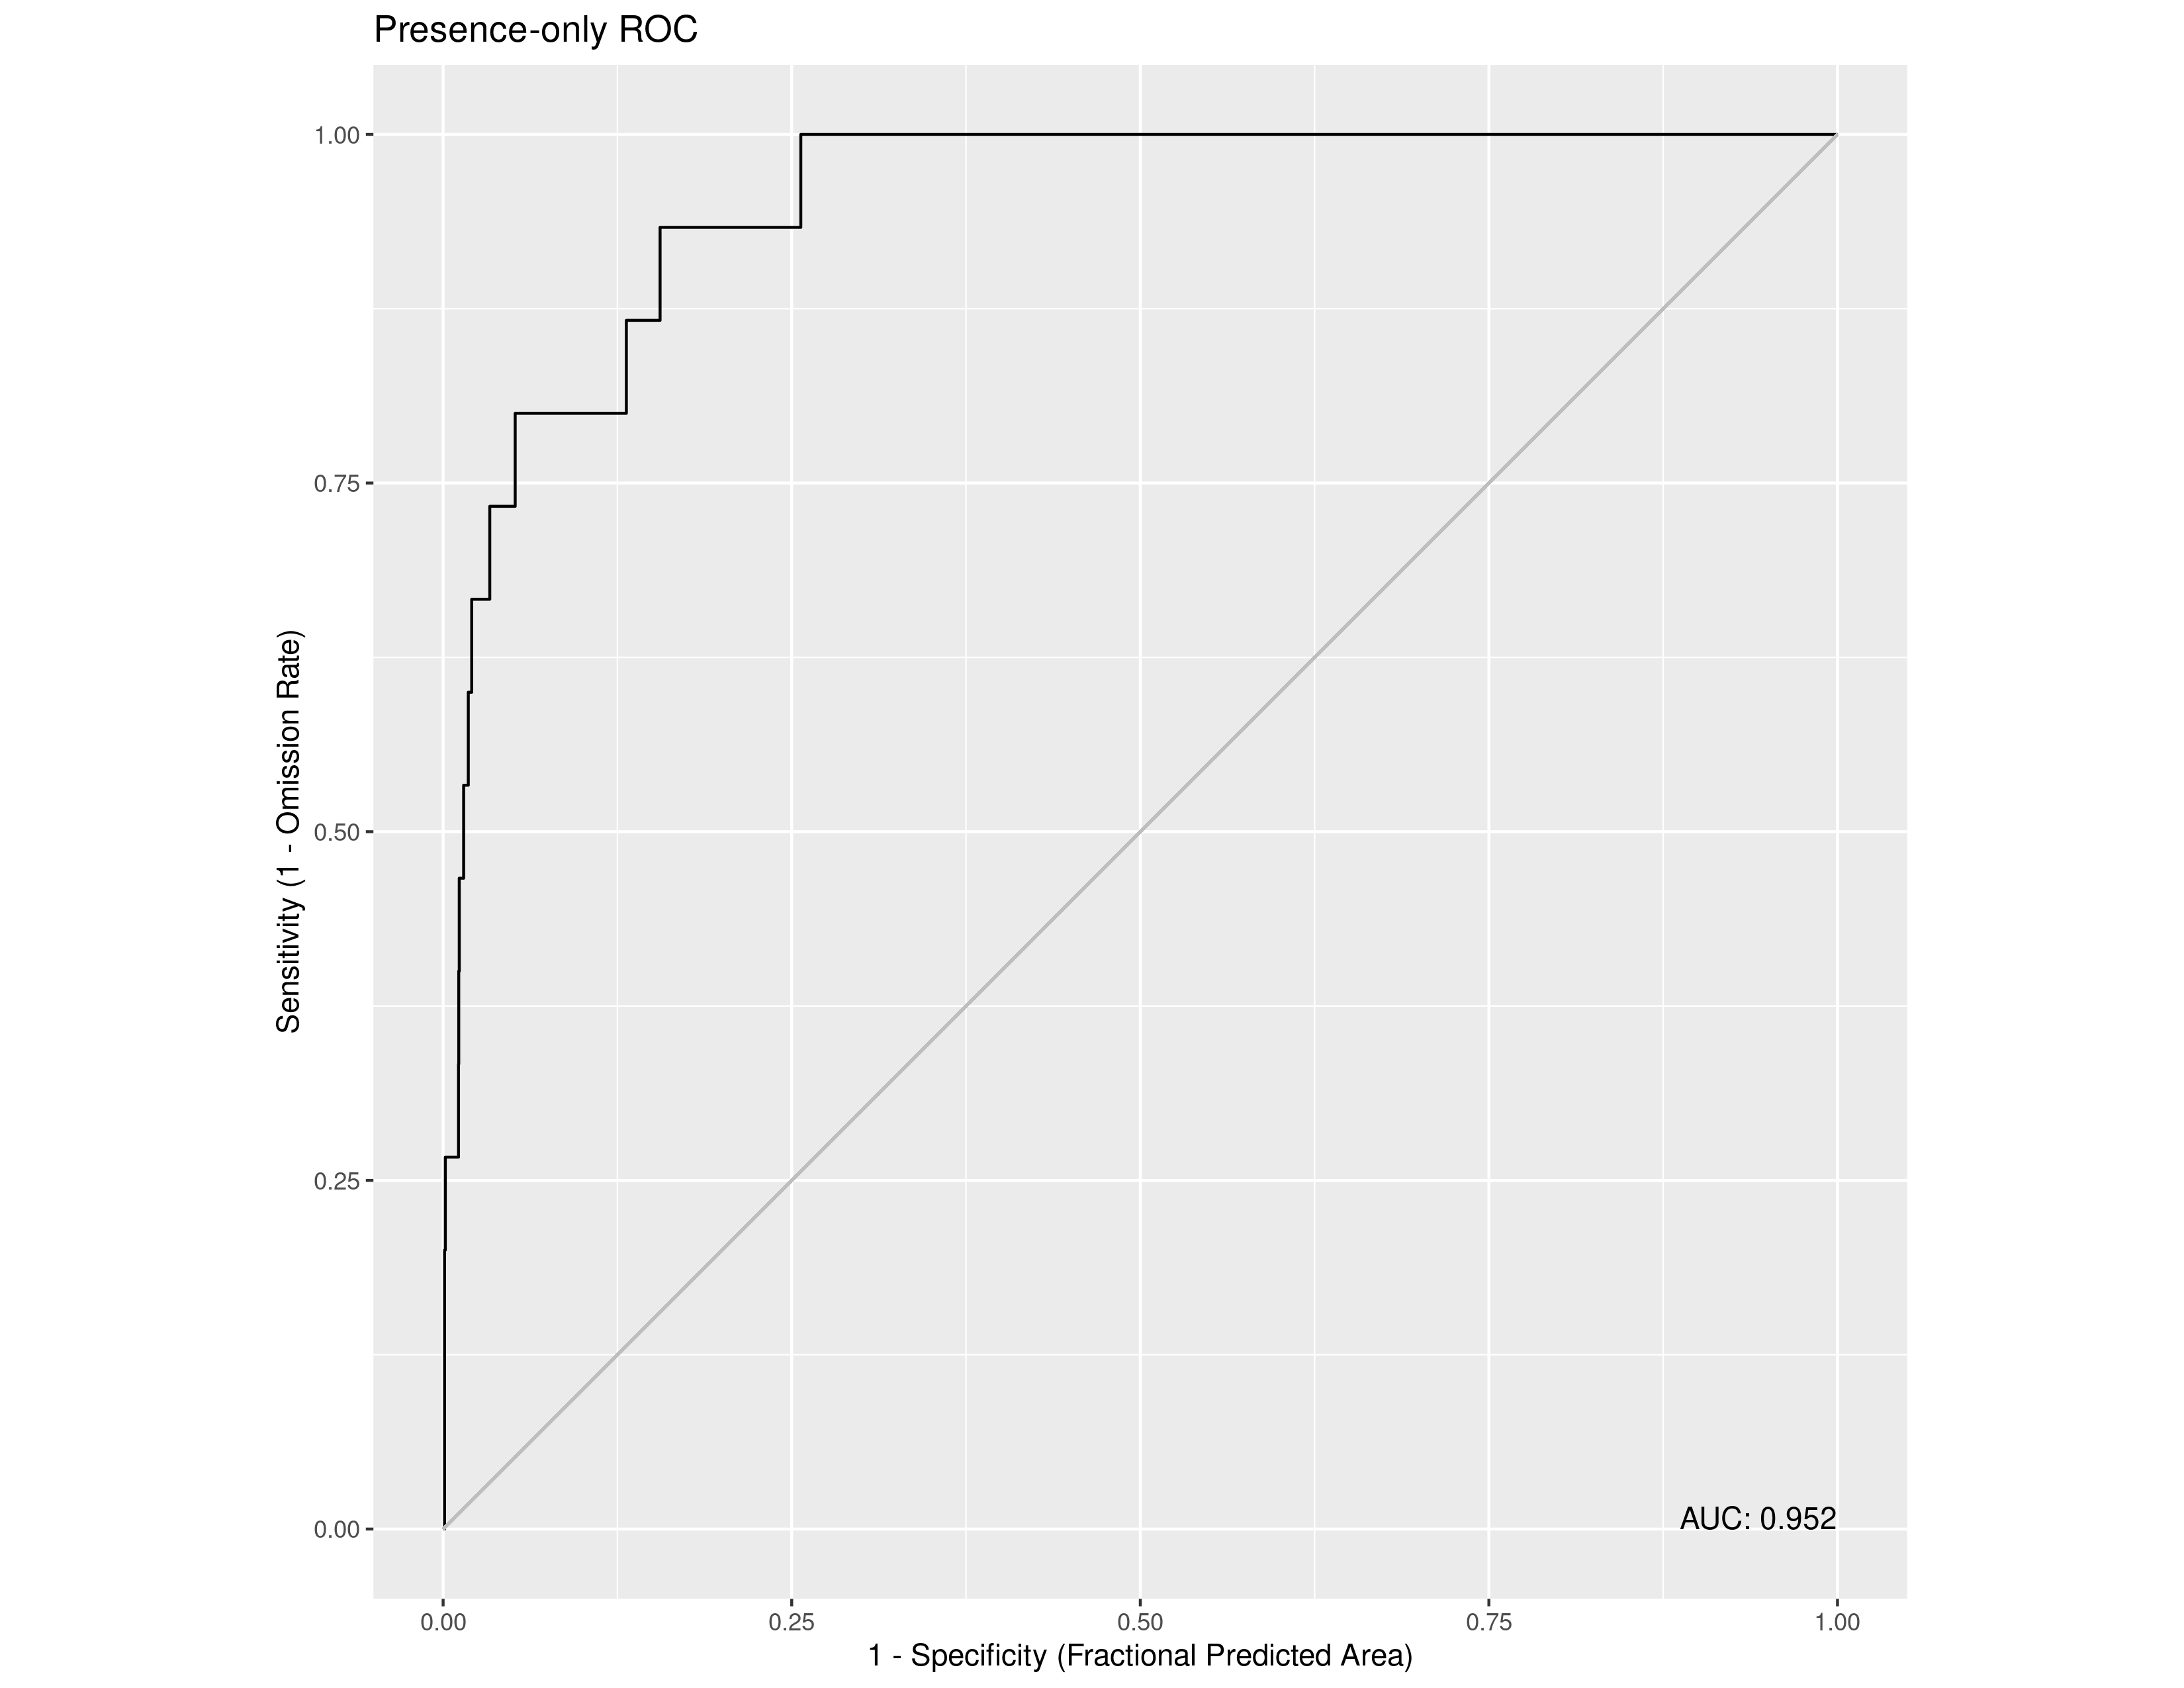

The file beside this chart, header and first rows:
, value
1, 0.9521
